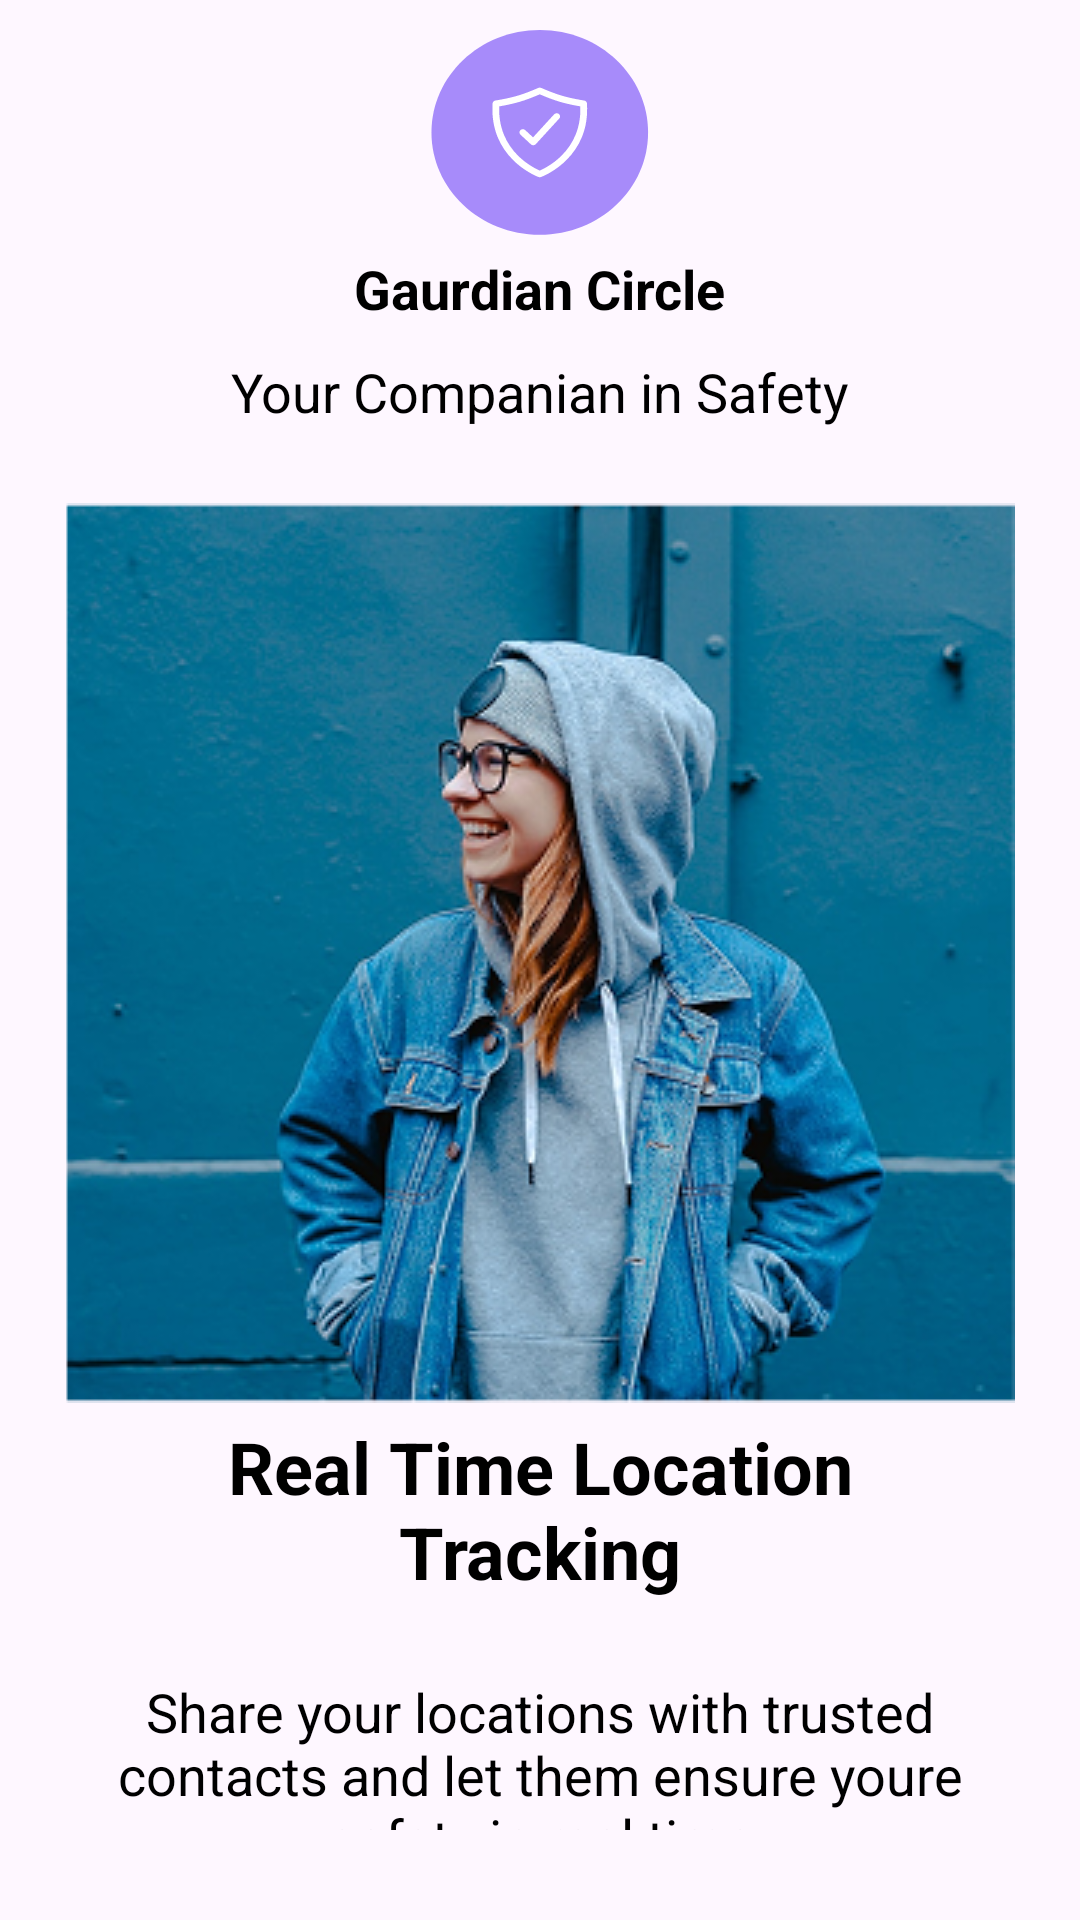

The Android layout XML behind this screen, and the referenced resources:
<!-- AndroidManifest.xml: application theme Theme.GaurdianCircle -->
<!-- res/layout/activity_main.xml -->
<?xml version="1.0" encoding="utf-8"?>
<LinearLayout xmlns:android="http://schemas.android.com/apk/res/android"
    xmlns:app="http://schemas.android.com/apk/res-auto"
    xmlns:tools="http://schemas.android.com/tools"
    android:id="@+id/main"
    android:layout_width="match_parent"
    android:layout_height="match_parent"
    android:orientation="vertical"
    android:gravity="center"
    tools:context=".MainActivity">

    <LinearLayout
        android:layout_width="match_parent"
        android:layout_height="wrap_content"
        android:gravity="center"
        android:padding="10dp"
        android:orientation="vertical">

        <ImageView
            android:layout_width="wrap_content"
            android:layout_height="wrap_content"
            android:src="@drawable/img"/>

        <TextView
            android:layout_width="wrap_content"
            android:layout_height="wrap_content"
            android:text="@string/app_name"
            android:textColor="@color/black"
            android:textSize="18sp"
            android:textStyle="bold"
            android:padding="5dp"/>

        <TextView
            android:layout_width="wrap_content"
            android:layout_height="wrap_content"
            android:text="Your Companian in Safety"
            android:textColor="@color/black"
            android:textSize="18sp"
            android:textStyle="normal"
            android:padding="5dp"/>

        <ImageView
            android:layout_width="wrap_content"
            android:layout_height="wrap_content"
            android:layout_marginTop="20dp"
            android:src="@drawable/vector"/>

        <TextView
            android:layout_width="250dp"
            android:layout_height="wrap_content"
            android:text="Real Time Location Tracking"
            android:textColor="@color/black"
            android:textSize="24sp"
            android:textAlignment="center"
            android:textStyle="bold"
            android:padding="5dp"/>

        <TextView
            android:layout_width="wrap_content"
            android:layout_height="wrap_content"
            android:layout_marginStart="15dp"
            android:layout_marginEnd="15dp"
            android:layout_marginBottom="15dp"
            android:layout_marginTop="15dp"
            android:textAlignment="center"
            android:text="Share your locations with trusted contacts and let them ensure youre safety in real time"
            android:textColor="@color/black"
            android:textSize="18sp"
            android:textStyle="normal"
            android:padding="5dp"/>

        <Space
            android:layout_width="wrap_content"
            android:layout_height="0dp"
            android:layout_weight="1"/>

        <Button
            android:id="@+id/getStartedBtn"
            android:layout_width="match_parent"
            android:layout_height="wrap_content"
            android:visibility="gone"
            android:layout_marginStart="15dp"
            android:layout_marginTop="15dp"
            android:layout_marginEnd="15dp"
            android:layout_marginBottom="15dp"
            android:backgroundTint="@color/theme_purple"
            android:text="Next"
            android:textColor="@color/white"
            android:textSize="16sp" />

    </LinearLayout>

</LinearLayout>
<!-- resources referenced by this layout -->
<resources>
  <color name="black">#FF000000</color>
  <color name="theme_purple">#A78BFA</color>
  <color name="white">#FFFFFFFF</color>
  <!-- drawable img: vector/xml drawable (drawable, 3687 chars, omitted) -->
  <!-- drawable vector: png bitmap (drawable, 201778 bytes) -->
  <string name="app_name">Gaurdian Circle</string>
  <style name="Theme.GaurdianCircle" parent="Base.Theme.GaurdianCircle" />
  <style name="Base.Theme.GaurdianCircle" parent="Theme.Material3.DayNight.NoActionBar">
          
          
      </style>
</resources>
